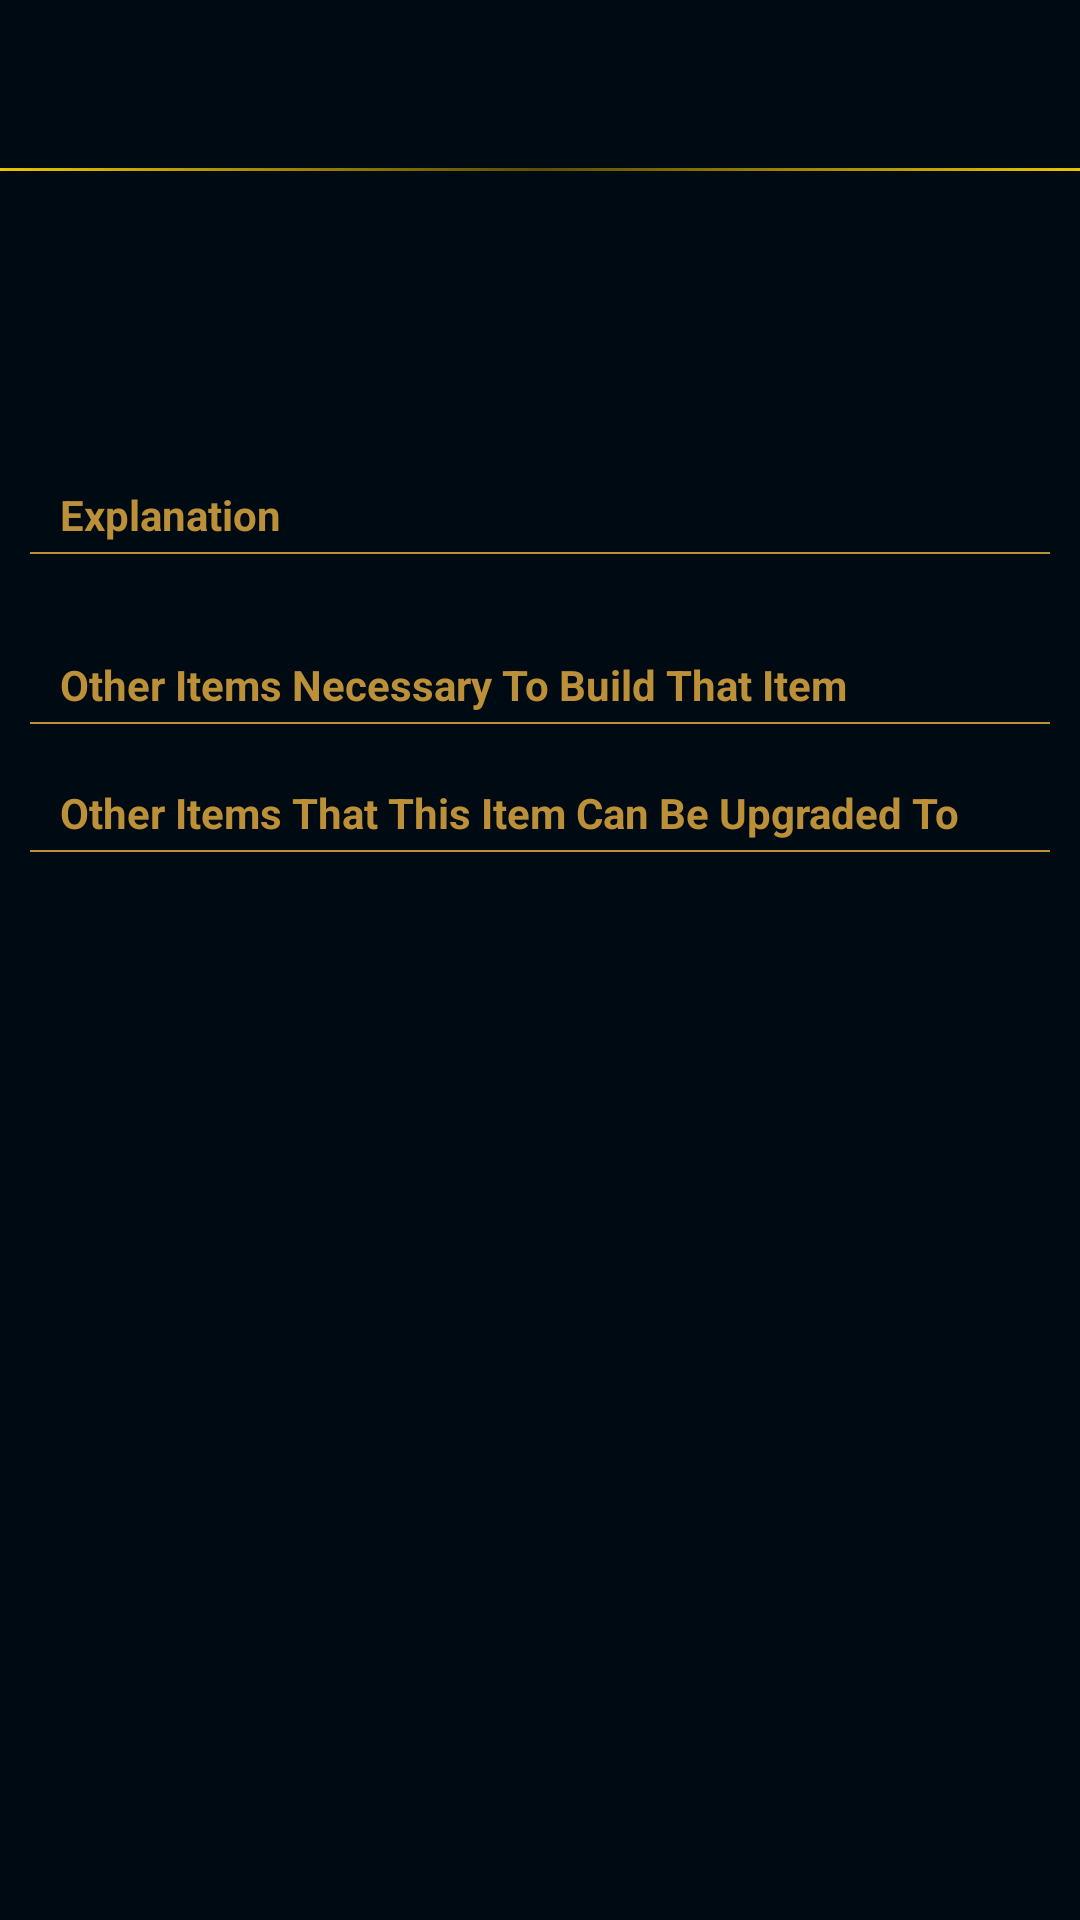

Produce the Android XML layout that renders to this screen, including the resource entries it uses.
<!-- AndroidManifest.xml: activity theme DetailTheme -->
<!-- res/layout/activity_item_detail.xml -->
<?xml version="1.0" encoding="utf-8"?>
<LinearLayout xmlns:android="http://schemas.android.com/apk/res/android"
    android:layout_width="match_parent"
    android:layout_height="match_parent"
    xmlns:app="http://schemas.android.com/apk/res-auto"
    android:orientation="vertical">

    <android.support.v7.widget.Toolbar
        android:id="@+id/items_detail_toolbar"
        android:layout_width="match_parent"
        android:layout_height="?attr/actionBarSize"
        android:background="@color/primary"
        android:elevation="@dimen/toolbar_elevation"
        app:theme="@style/ThemeOverlay.AppCompat.Dark.ActionBar"/>

    <View
        android:id="@+id/divider"
        android:layout_width="match_parent"
        android:layout_height="1dp"
        android:background="@drawable/img_view" />

    <ScrollView
        android:layout_width="match_parent"
        android:layout_height="match_parent"
        android:background="@color/primary">

        <RelativeLayout
            android:layout_width="match_parent"
            android:layout_height="wrap_content"
            android:orientation="vertical" >

            <ImageView
                android:id="@+id/imageViewItemImage"
                android:layout_width="75dp"
                android:layout_height="75dp"
                android:layout_marginLeft="20dp"
                android:layout_marginTop="20dp"
                android:contentDescription="@string/app_name" />

            <RelativeLayout
                android:id="@+id/relativeLayoutTitleContainer"
                android:layout_width="match_parent"
                android:layout_height="75dp"
                android:layout_marginLeft="5dp"
                android:layout_marginTop="20dp"
                android:layout_marginRight="5dp"
                android:layout_toRightOf="@+id/imageViewItemImage"
                android:gravity="center_vertical" >

                <TextView
                    android:id="@+id/textViewItemName"
                    android:layout_width="wrap_content"
                    android:layout_height="wrap_content"
                    android:textColor="@color/accent"/>

                <TextView
                    android:id="@+id/textViewItemGold"
                    android:layout_width="wrap_content"
                    android:layout_height="wrap_content"
                    android:layout_below="@+id/textViewItemName"
                    android:layout_marginRight="10dp"
                    android:layout_marginTop="5dp"
                    android:textColor="@color/white"/>

            </RelativeLayout>

            <TextView
                android:id="@+id/textViewDescription"
                android:layout_width="wrap_content"
                android:layout_height="wrap_content"
                android:layout_below="@+id/imageViewItemImage"
                android:layout_marginLeft="20dp"
                android:layout_marginTop="10dp"
                android:textColor="@color/accent"
                android:textStyle="bold"
                android:text="@string/explanation"/>

            <View
                android:id="@+id/separator1"
                android:layout_width="match_parent"
                android:layout_height="0.5dp"
                android:layout_below="@+id/textViewDescription"
                android:layout_marginTop="3dp"
                android:layout_marginLeft="10dp"
                android:layout_marginRight="10dp"
                android:background="@color/accent"/>

            <TextView
                android:id="@+id/textViewDetailedDescription"
                android:layout_width="wrap_content"
                android:layout_height="wrap_content"
                android:layout_below="@+id/separator1"
                android:layout_marginLeft="20dp"
                android:layout_marginRight="10dp"
                android:layout_marginTop="5dp"
                android:textColor="@color/white"/>

            <TextView
                android:id="@+id/itemFromText"
                android:layout_width="match_parent"
                android:layout_height="wrap_content"
                android:text="@string/itemFrom"
                android:layout_below="@+id/textViewDetailedDescription"
                android:layout_marginTop="10dp"
                android:layout_marginLeft="20dp"
                android:textColor="@color/accent"
                android:textStyle="bold"/>

            <View
                android:id="@+id/separator2"
                android:layout_width="match_parent"
                android:layout_height="0.5dp"
                android:layout_below="@+id/itemFromText"
                android:layout_marginTop="3dp"
                android:layout_marginLeft="10dp"
                android:layout_marginRight="10dp"
                android:background="@color/accent"/>

            <LinearLayout
                android:id="@+id/buildFromLL"
                android:layout_width="match_parent"
                android:layout_height="wrap_content"
                android:layout_below="@+id/separator2"
                android:layout_marginTop="10dp"
                android:layout_marginLeft="20dp"
                android:layout_marginRight="20dp"
                android:orientation="vertical">

                <TextView
                    android:id="@+id/noFromTV"
                    android:layout_width="match_parent"
                    android:layout_height="wrap_content"
                    android:visibility="gone"
                    android:text="@string/noFrom"
                    android:textColor="@color/white"/>


            </LinearLayout>

            <TextView
                android:id="@+id/itemToText"
                android:layout_width="match_parent"
                android:layout_height="wrap_content"
                android:text="@string/itemTo"
                android:layout_below="@+id/buildFromLL"
                android:layout_marginTop="10dp"
                android:layout_marginLeft="20dp"
                android:textColor="@color/accent"
                android:textStyle="bold"/>

            <View
                android:id="@+id/separator3"
                android:layout_width="match_parent"
                android:layout_height="0.5dp"
                android:layout_below="@+id/itemToText"
                android:layout_marginTop="3dp"
                android:layout_marginLeft="10dp"
                android:layout_marginRight="10dp"
                android:background="@color/accent"/>

            <LinearLayout
                android:id="@+id/buildToLL"
                android:layout_width="match_parent"
                android:layout_height="wrap_content"
                android:layout_below="@+id/separator3"
                android:layout_marginTop="10dp"
                android:layout_marginLeft="20dp"
                android:layout_marginRight="20dp"
                android:orientation="vertical">

                <TextView
                    android:id="@+id/noToTV"
                    android:layout_width="match_parent"
                    android:layout_height="wrap_content"
                    android:visibility="gone"
                    android:text="@string/noTo"
                    android:textColor="@color/white"/>


            </LinearLayout>


        </RelativeLayout>
    </ScrollView>

</LinearLayout>
<!-- resources referenced by this layout -->
<resources>
  <color name="accent">#bc9038</color>
  <color name="primary">#000a13</color>
  <color name="white">#FFFFFF</color>
  <dimen name="toolbar_elevation">4dp</dimen>
  <!-- drawable img_view (drawable) -->
  <?xml version="1.0" encoding="UTF-8"?>
  <layer-list xmlns:android="http://schemas.android.com/apk/res/android" >
  
      <item>
          <shape android:shape="rectangle">
              <gradient
                  android:startColor="#ffd700"
                  android:centerColor="#665600"
                  android:endColor="#ffd700"
                  android:angle="180" />
          </shape>
      </item>
      <item android:top="1dp" android:bottom="1dp" android:left="1dp" android:right="1dp">
          <shape android:shape="rectangle">
              <solid android:color="@color/black"/>
          </shape>
      </item>
  
  </layer-list>
  <string name="app_name">SmartBook for LoL</string>
  <string name="explanation">Explanation</string>
  <string name="itemFrom">Other Items Necessary To Build That Item</string>
  <string name="itemTo">Other Items That This Item Can Be Upgraded To</string>
  <string name="noFrom">There are no items to build this item.</string>
  <string name="noTo">This item cannot be upgraded into another item.</string>
  <style name="DetailTheme" parent="Theme.AppCompat.Light.NoActionBar">
          <item name="colorPrimary">@color/primary</item>
          <item name="colorPrimaryDark">@color/primary_dark</item>
          <item name="colorAccent">@color/accent</item>
      </style>
  <color name="black">#000</color>
  <color name="primary_dark">#000</color>
</resources>
